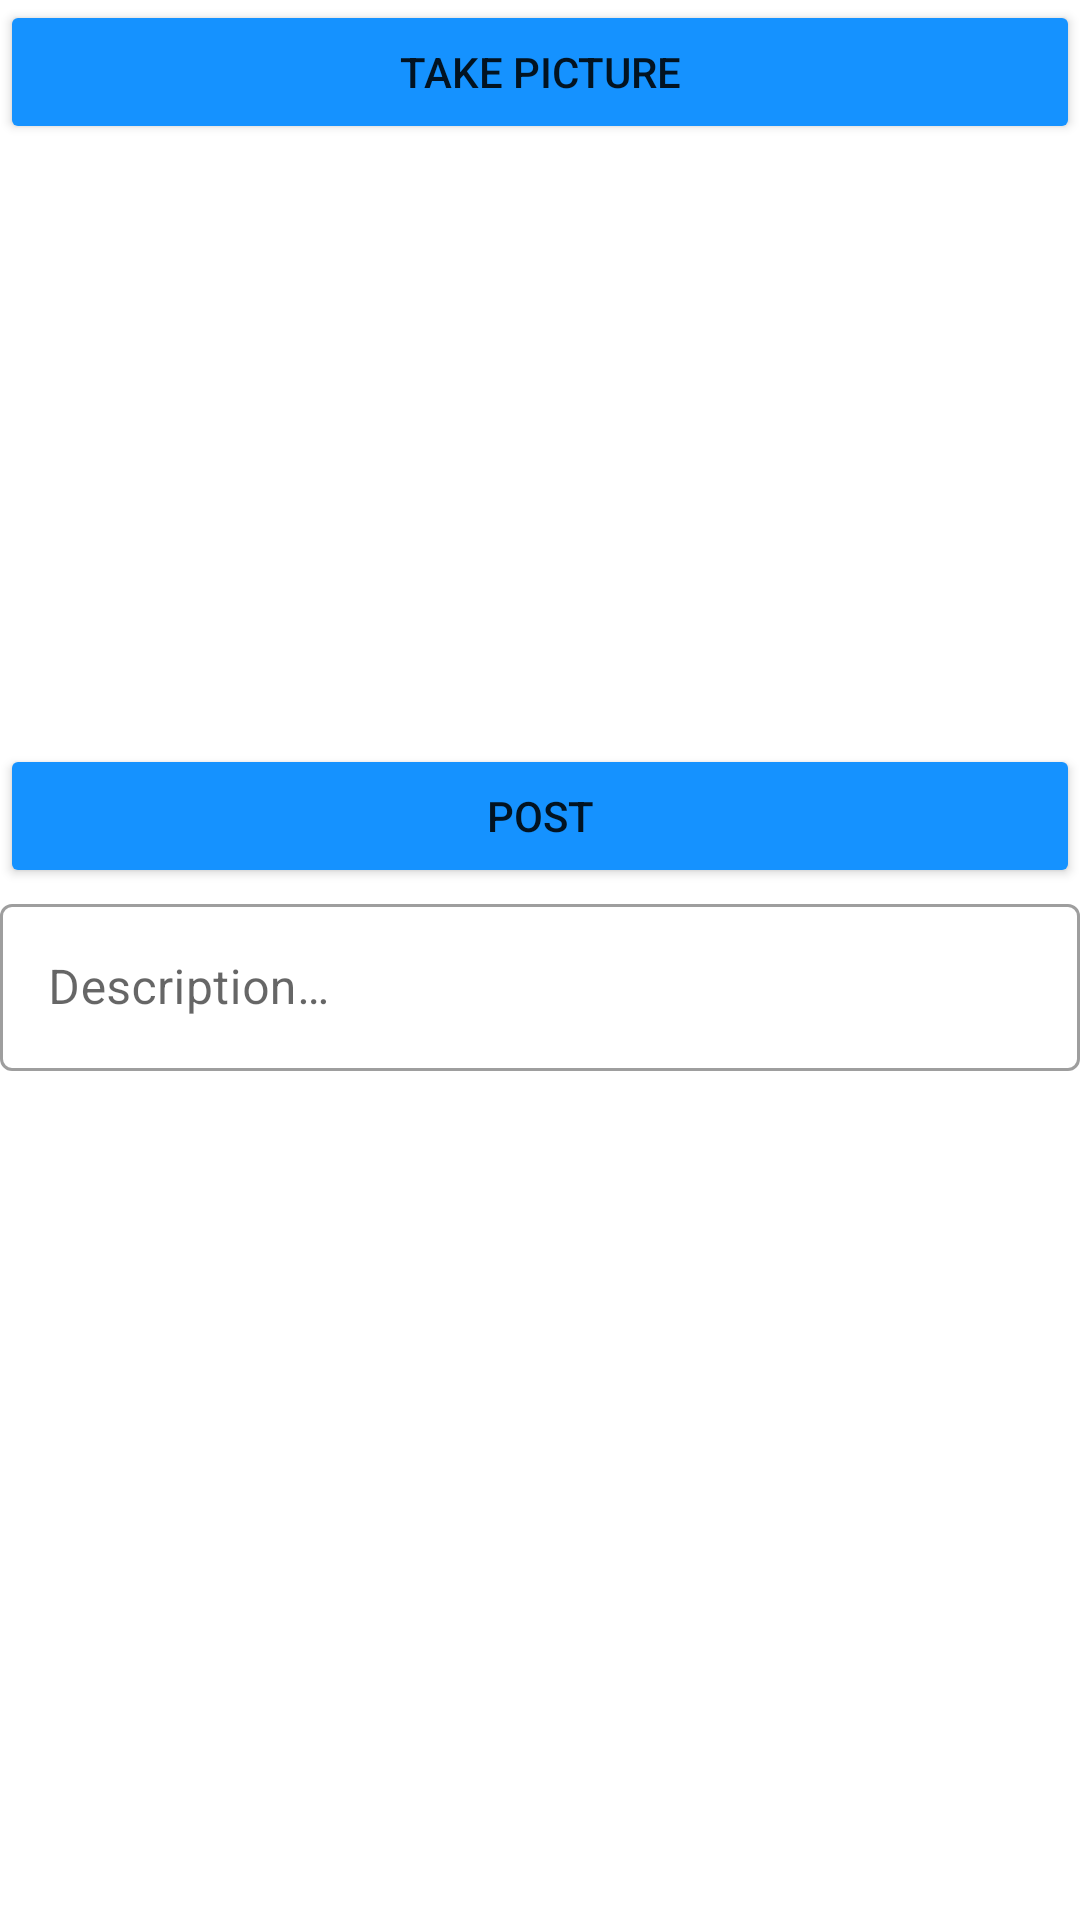

Here is an Android app screen rendered from its layout file. Give the layout XML and the strings, colors and styles it references.
<!-- AndroidManifest.xml: application theme Theme.SimpleInstagram -->
<!-- res/layout/fragment_compose.xml -->
<?xml version="1.0" encoding="utf-8"?>
<LinearLayout xmlns:android="http://schemas.android.com/apk/res/android"
    xmlns:tools="http://schemas.android.com/tools"
    android:layout_width="match_parent"
    android:layout_height="match_parent"
    tools:context=".fragments.ComposeFragment"
    android:layout_margin="16dp"
    android:orientation="vertical">

    <Button
        android:id="@+id/btnCaptureImage"
        android:layout_width="match_parent"
        android:layout_height="wrap_content"
        android:backgroundTint="@color/lightblue"
        android:text="@string/btnCaptureImage" />

    <ImageView
        android:id="@+id/ivPostImage"
        android:layout_width="match_parent"
        android:layout_height="200dp"
        android:contentDescription="@string/image"
        tools:srcCompat="@tools:sample/avatars" />

    <Button
        android:id="@+id/btnSubmit"
        android:layout_width="match_parent"
        android:layout_height="wrap_content"
        android:backgroundTint="@color/lightblue"
        android:text="@string/post" />

    
    <com.google.android.material.textfield.TextInputLayout
        style="@style/Widget.MaterialComponents.TextInputLayout.OutlinedBox"
        android:layout_width="match_parent"
        android:layout_height="wrap_content"
        android:hint="@string/description">

        <com.google.android.material.textfield.TextInputEditText
            android:id="@+id/etDescription"
            android:layout_width="match_parent"
            android:layout_height="wrap_content"
            android:autofillHints="off"
            android:ems="10"
            android:inputType="text" />

    </com.google.android.material.textfield.TextInputLayout>

    

    <LinearLayout
        android:id="@+id/frameLayout"
        android:layout_width="match_parent"
        android:layout_height="0dp"
        android:layout_weight="1"
        android:orientation="vertical" />


</LinearLayout>
<!-- resources referenced by this layout -->
<resources>
  <color name="lightblue">#1592FF</color>
  <string name="btnCaptureImage">Take Picture</string>
  <string name="description">Description…</string>
  <string name="image">Image</string>
  <string name="post">Post</string>
  <style name="Theme.SimpleInstagram" parent="Theme.MaterialComponents.DayNight.NoActionBar">
          
          <item name="colorPrimary">@color/purple_500</item>
          <item name="colorPrimaryVariant">@color/lightblue</item>
          <item name="colorOnPrimary">@color/white</item>
          
          <item name="colorSecondary">@color/teal_200</item>
          <item name="colorSecondaryVariant">@color/teal_700</item>
          <item name="colorOnSecondary">@color/black</item>
          
          <item name="android:statusBarColor" tools:targetApi="l">?attr/colorPrimaryVariant</item>
          
      </style>
  <color name="purple_500">#FF6200EE</color>
  <color name="white">#FFFFFFFF</color>
  <color name="teal_200">#FF03DAC5</color>
  <color name="teal_700">#FF018786</color>
  <color name="black">#FF000000</color>
</resources>
